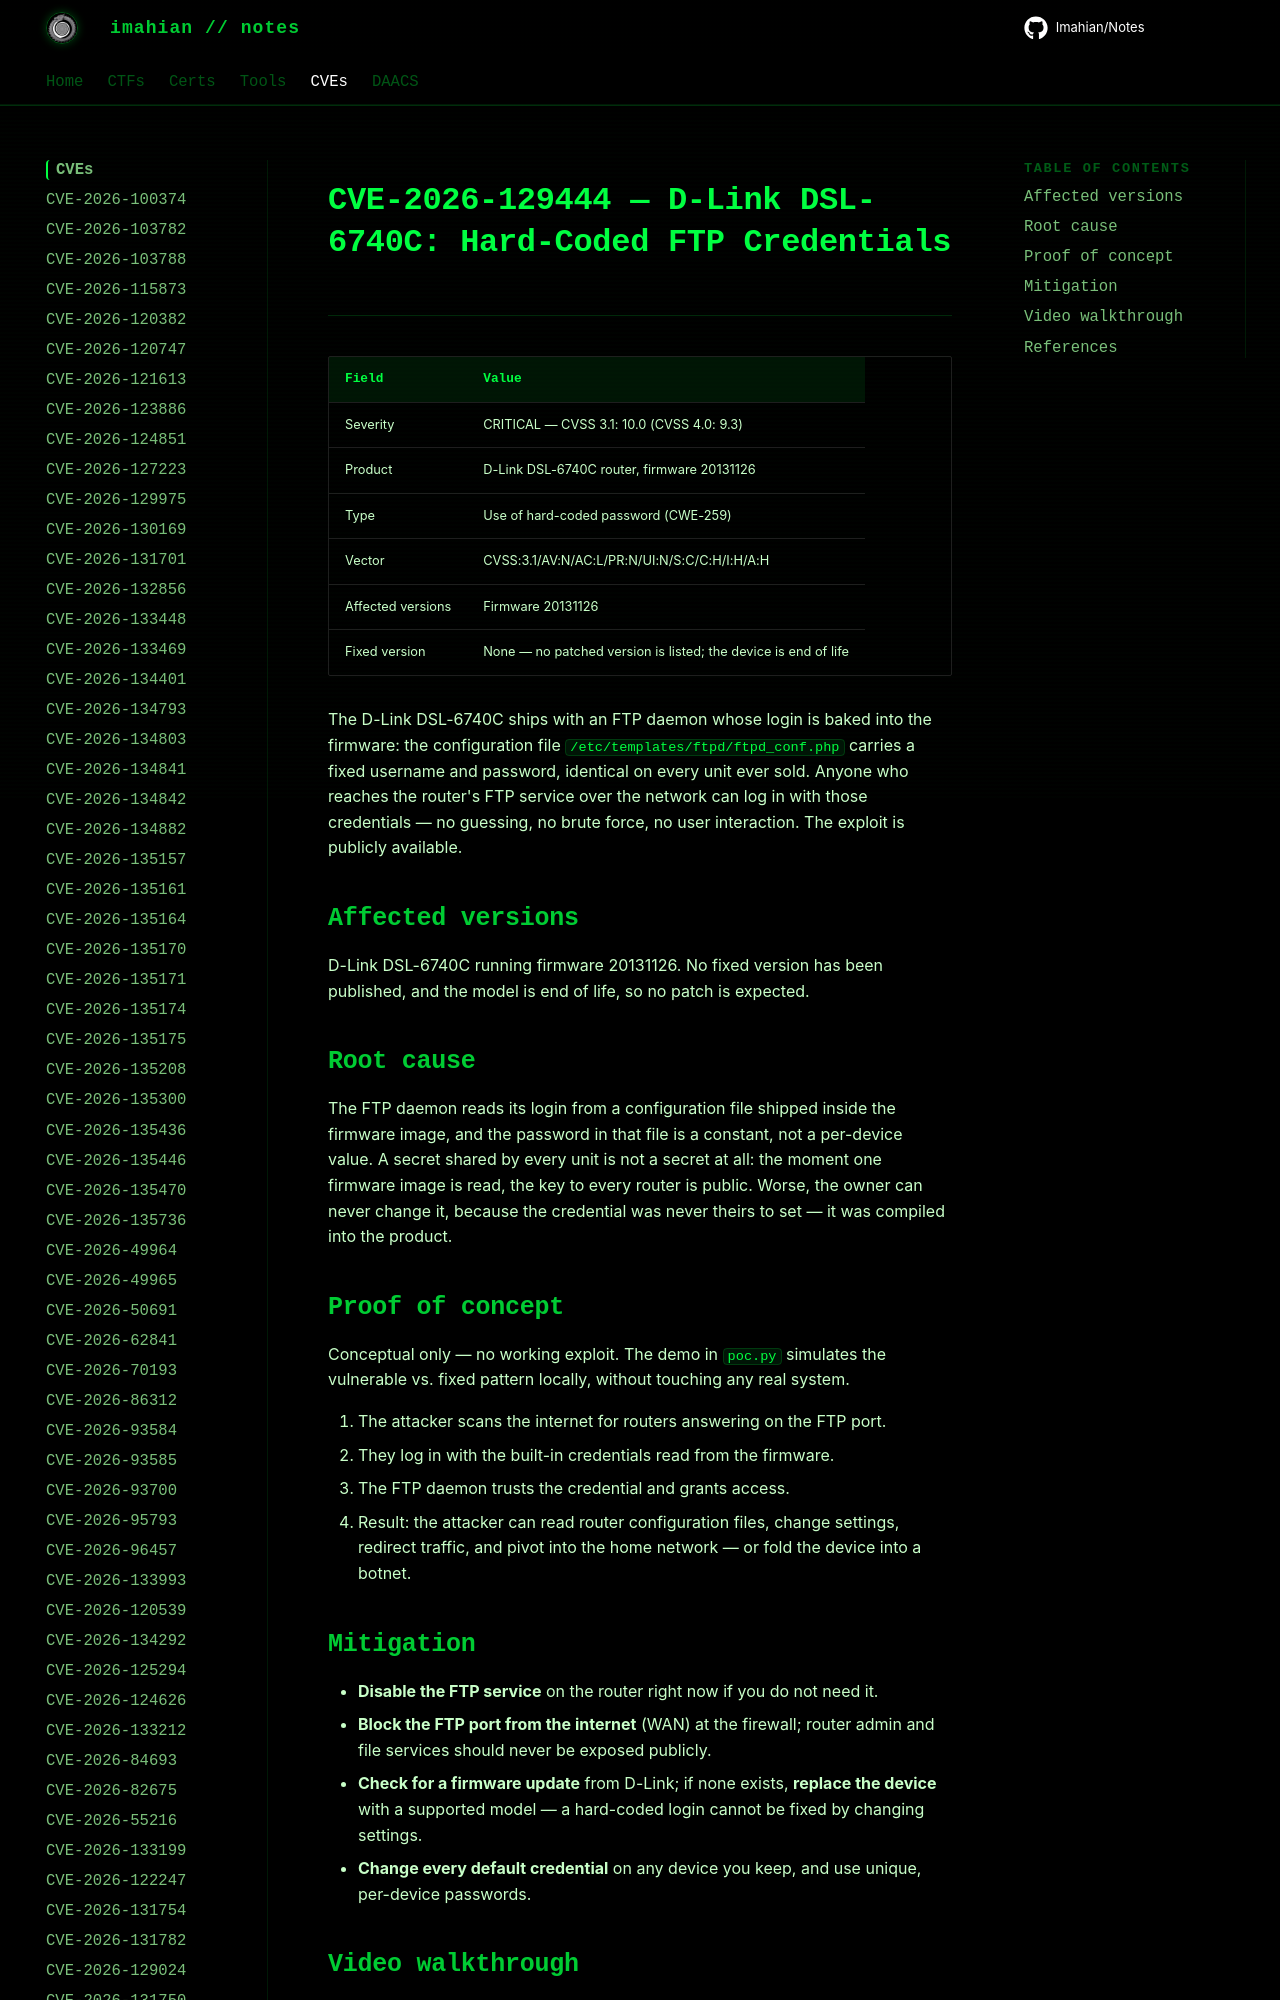

repository: Imahian/Notes · page: CVEs/CVE-2026-129444/index.html · generator: mkdocs

# CVE-2026-129444 — D-Link DSL-6740C: Hard-Coded FTP Credentials

| Field | Value |
|---|---|
| Severity | CRITICAL — CVSS 3.1: 10.0 (CVSS 4.0: 9.3) |
| Product | D-Link DSL-6740C router, firmware 20131126 |
| Type | Use of hard-code
